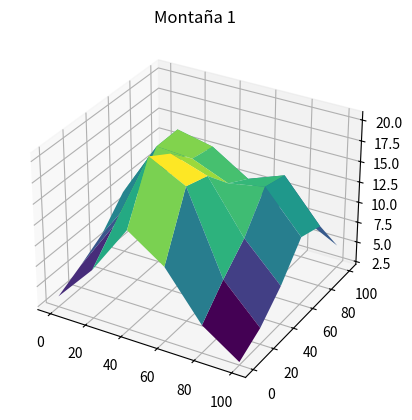
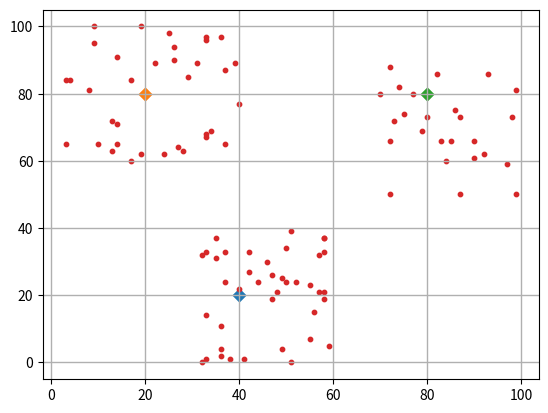
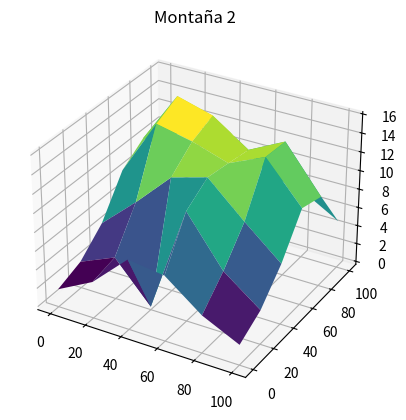
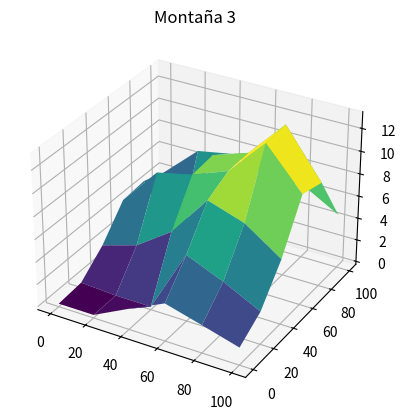
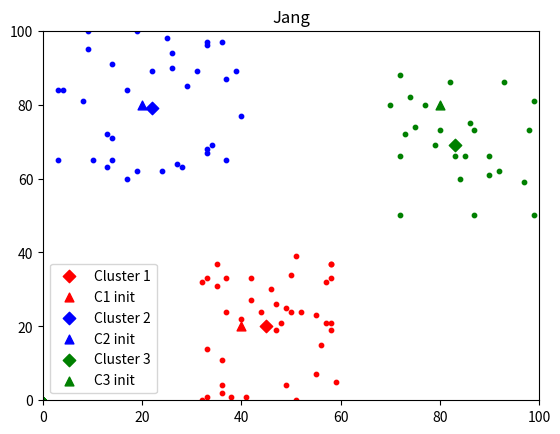

Write the Python code that produced these figures, in order.
from math import dist
from random import randint

import matplotlib.pyplot as plt
import numpy as np

x = []
for val in range(0, 35):
    xnum = randint(0, 40)
    ynum = randint(60, 100)
    x.append([xnum, ynum])
for val in range(0, 40):
    xnum = randint(30, 60)
    ynum = randint(0, 40)
    x.append([xnum, ynum])
for val in range(0, 25):
    xnum = randint(70, 100)
    ynum = randint(50, 90)
    x.append([xnum, ynum])
x = np.array(x)

F = np.arange(0, 110, 20)
C = np.arange(0, 110, 20)

alpha = .054
beta = .054
M = np.zeros(shape=(F.shape[0], C.shape[0]))
sum = 0
for xindex in range(F.shape[0]):
    for yindex in range(C.shape[0]):
        for zindex in range(x.shape[0]):
            d = np.sqrt(((x.T[0, zindex] - F[xindex]) ** 2) + ((x.T[1, zindex] - C[yindex]) ** 2))
            m = np.exp(-alpha * d)
            M[yindex, xindex] += m
plotx = np.tile(F, (len(M), 1))
ploty = plotx.T
plt.figure()
ax = plt.axes(projection='3d')
ax.plot_surface(plotx, ploty, M,
                cmap='viridis')
ax.grid(True)
plt.title("Montaña 1")
plt.show()

pfc = []
k = 0
M2 = np.zeros(shape=(F.shape[0], C.shape[0]))
MAc = []
delta = [0]
c0 = []
plt.figure()
while len(delta) < 4:
    c = np.max(M)
    for xindex in range(F.shape[0]):
        for yindex in range(C.shape[0]):
            if M[xindex, yindex] == c:
                pfc.append([xindex, yindex])
    for xindex in range(F.shape[0]):
        for yindex in range(C.shape[0]):
            g = 0
            for zindex in range(k + 1):
                dc = np.sqrt(((F[pfc[zindex][0]] - F[xindex]) ** 2) + ((F[pfc[zindex][1]] - C[yindex]) ** 2))
                g += np.exp(-beta * dc)
            mc = g
            val = M[xindex, yindex] - M[pfc[k][0], pfc[k][1]] * mc
            if val >= 0:
                M2[xindex, yindex] = val
            else:
                M2[xindex, yindex] = 0
    MAc.append(np.copy(M2))
    delta.append((c / np.max(M2)))
    M = np.copy(M2)
    c0.append([C[pfc[k][1]], F[pfc[k][0]]])
    plt.scatter(C[pfc[k][1]], F[pfc[k][0]], s=40, marker="D")
    k += 1
plt.scatter(x.T[0], x.T[1], s=10)
plt.grid(linewidth=1)
plt.show()
plotx = np.tile(F, (len(MAc[0]), 1))
ploty = plotx.T
plt.figure()
ax = plt.axes(projection='3d')
ax.plot_surface(plotx, ploty, MAc[0],
                cmap='viridis')
ax.grid(True)
plt.title("Montaña 2")
plt.show()
plt.figure()
ax = plt.axes(projection='3d')
ax.plot_surface(plotx, ploty, MAc[1],
                cmap='viridis')
ax.grid(True)
plt.title("Montaña 3")
plt.show()

c = np.array(c0)
U = np.zeros(shape=(c.shape[0], x.shape[0]))
U0 = np.zeros(shape=(c.shape[0], x.shape[0]))
while True:
    for i in range(U.shape[0]):
        for j in range(U.shape[1]):
            flag = 0
            for k in range(c.shape[0]):
                if i != k:
                    if dist(x[j], c[i]) ** 2 <= dist(x[j], c[k]) ** 2:
                        flag = 1
                    else:
                        flag = 0
                        break
            U[i, j] = flag
    G = np.zeros(U.shape[0])
    for uindex, uvalues in enumerate(U):
        G[uindex] = np.sum(uvalues)
    for uindex, uvalue in enumerate(U):
        c[uindex] = np.sum(x.T * uvalue, axis=1) / G[uindex]
    if (np.array_equal(U0, U)):
        break
    else:
        U0 = U
        U = np.zeros(shape=(c.shape[0], x.shape[0]))
cluster1 = x.T * U[0]
cluster2 = x.T * U[1]
cluster3 = x.T * U[2]
plt.figure()
plt.scatter(c[0, 0], c[0, 1], s=40, color='r', marker="D", label="Cluster 1")
plt.scatter(c0[0][0], c0[0][1], s=40, color='r', marker="^", label="C1 init")
plt.scatter(cluster1[0], cluster1[1], s=10, color='r')
plt.scatter(c[1, 0], c[1, 1], s=40, color='b', marker="D", label="Cluster 2")
plt.scatter(c0[1][0], c0[1][1], s=40, color='b', marker="^", label="C2 init")
plt.scatter(cluster2[0], cluster2[1], s=10, color='b')
plt.scatter(c[2, 0], c[2, 1], s=40, color='g', marker="D", label="Cluster 3")
plt.scatter(c0[2][0], c0[2][1], s=40, color='g', marker="^", label="C3 init")
plt.scatter(cluster3[0], cluster3[1], s=10, color='g')
plt.legend()
plt.title("Jang")
plt.xlim([0, 100])
plt.ylim([0, 100])
plt.show()
